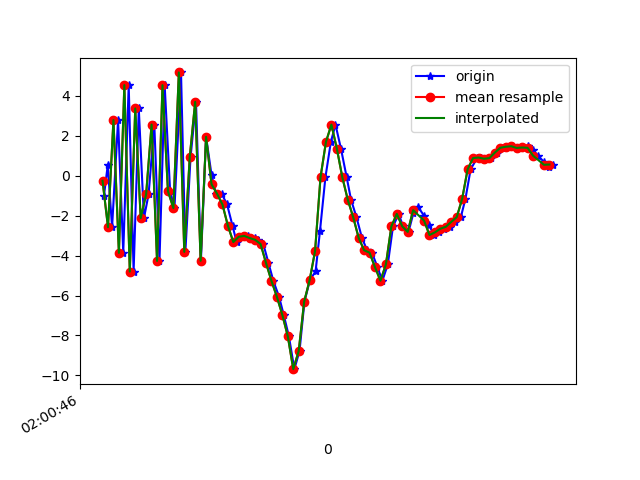

The file beside this chart, header and first rows:
1617847246745, 542890299513633, -1.0308447, 1.648418, -7.6206374
1617847246759, 542890318744403, 0.5102, 2.24, 8.982
1617847246775, 542890337975173, -2.584, 1.565, -7.649
1617847246797, 542890357205943, 2.776, 2.634, 8.288
1617847246816, 542890376436713, -3.869, 1.188, -5.959
1617847246836, 542890395667483, 4.523, 3.381, 4.349
1617847246854, 542890414898253, -4.804, 1.31, 0.694
1617847246873, 542890434129023, 3.356, 3.169, -3.033
1617847246892, 542890453359793, -2.13, 2.02, 7.307
1617847246909, 542890472590563, -0.9348, 2.268, -7.126
1617847246930, 542890491821333, 2.55, 2.958, 8.429
1617847246949, 542890511052103, -4.271, 1.29, -1.543
1617847246968, 542890530282873, 4.519, 3.189, -1.066
1617847246988, 542890549513643, -0.7764, 2.321, 9.288
1617847247004, 542890568744413, -1.63, 1.028, -4.703
1617847247028, 542890587975183, 5.158, 1.547, 7.92
1617847247044, 542890607205953, -3.818, -0.508, 6.819
1617847247063, 542890626436723, 0.9147, 1.192, -2.664
1617847247083, 542890645667493, 3.686, 2.386, 11.52
1617847247101, 542890664898263, -4.264, 1.071, 1.178
1617847247120, 542890684129033, 1.937, 2.392, 4.547
1617847247140, 542890703359803, 0.03435, 2.274, 2.213
1617847247156, 542890722590573, -0.9011, 2.588, -0.4778
1617847247177, 542890741821343, -0.9052, 4.271, -2.62
1617847247197, 542890761052113, -1.442, 6.134, -5.61
1617847247217, 542890780282883, -2.506, 4.609, -6.652
1617847247232, 542890799513653, -3.327, 3.443, -6.671
1617847247254, 542890818744423, -3.061, 4.319, -7.545
1617847247273, 542890837975193, -3.02, 5.058, -8.649
1617847247298, 542890857205963, -3.127, 5.02, -8.697
1617847247311, 542890876436733, -3.214, 4.951, -8.021
1617847247330, 542890895667503, -3.424, 4.866, -6.447
1617847247349, 542890914898273, -4.372, 3.508, -4.609
1617847247367, 542890934129043, -5.27, 2.003, -2.607
1617847247388, 542890953359813, -6.069, 0.01803, -1.895
1617847247405, 542890972590583, -6.974, -0.6739, 0.6618
1617847247424, 542890991821353, -8.041, -1.404, 5.572
1617847247444, 542891011052123, -9.684, -4.172, 8.972
1617847247463, 542891030282893, -8.776, -8.614, 9.782
1617847247481, 542891049513663, -6.309, -8.444, 11.99
1617847247501, 542891068744433, -5.237, -4.123, 13.81
1617847247522, 542891087975203, -4.785, -1.445, 15.48
1617847247538, 542891107205973, -2.779, -1.776, 16.1
1617847247558, 542891126436743, -0.08805, -3.632, 16.14
1617847247578, 542891145667513, 1.683, -5.037, 15.02
1617847247595, 542891164898283, 2.548, -4.078, 12.09
1617847247615, 542891184129053, 1.349, -2.912, 10.03
1617847247636, 542891203359823, -0.08224, -3.139, 8.604
1617847247652, 542891222590593, -1.206, -3.818, 7.564
1617847247672, 542891241821363, -2.085, -4.198, 6.635
1617847247692, 542891261052133, -3.113, -4.477, 5.376
1617847247711, 542891280282903, -3.735, -3.831, 3.577
1617847247729, 542891299513673, -3.856, -3.455, 2.231
1617847247749, 542891318744443, -4.585, -4.886, 1.439
1617847247767, 542891337975213, -5.26, -5.098, 0.2552
1617847247787, 542891357205983, -4.447, -3.57, -1.348
1617847247806, 542891376436753, -2.547, -2.421, -1.857
1617847247827, 542891395667523, -1.917, -3.392, -1.626
1617847247843, 542891414898293, -2.543, -3.169, -2.709
1617847247863, 542891434129063, -2.819, -1.427, -4.981
1617847247881, 542891453359833, -1.875, 0.7567, -6.442
... 27 more rows
